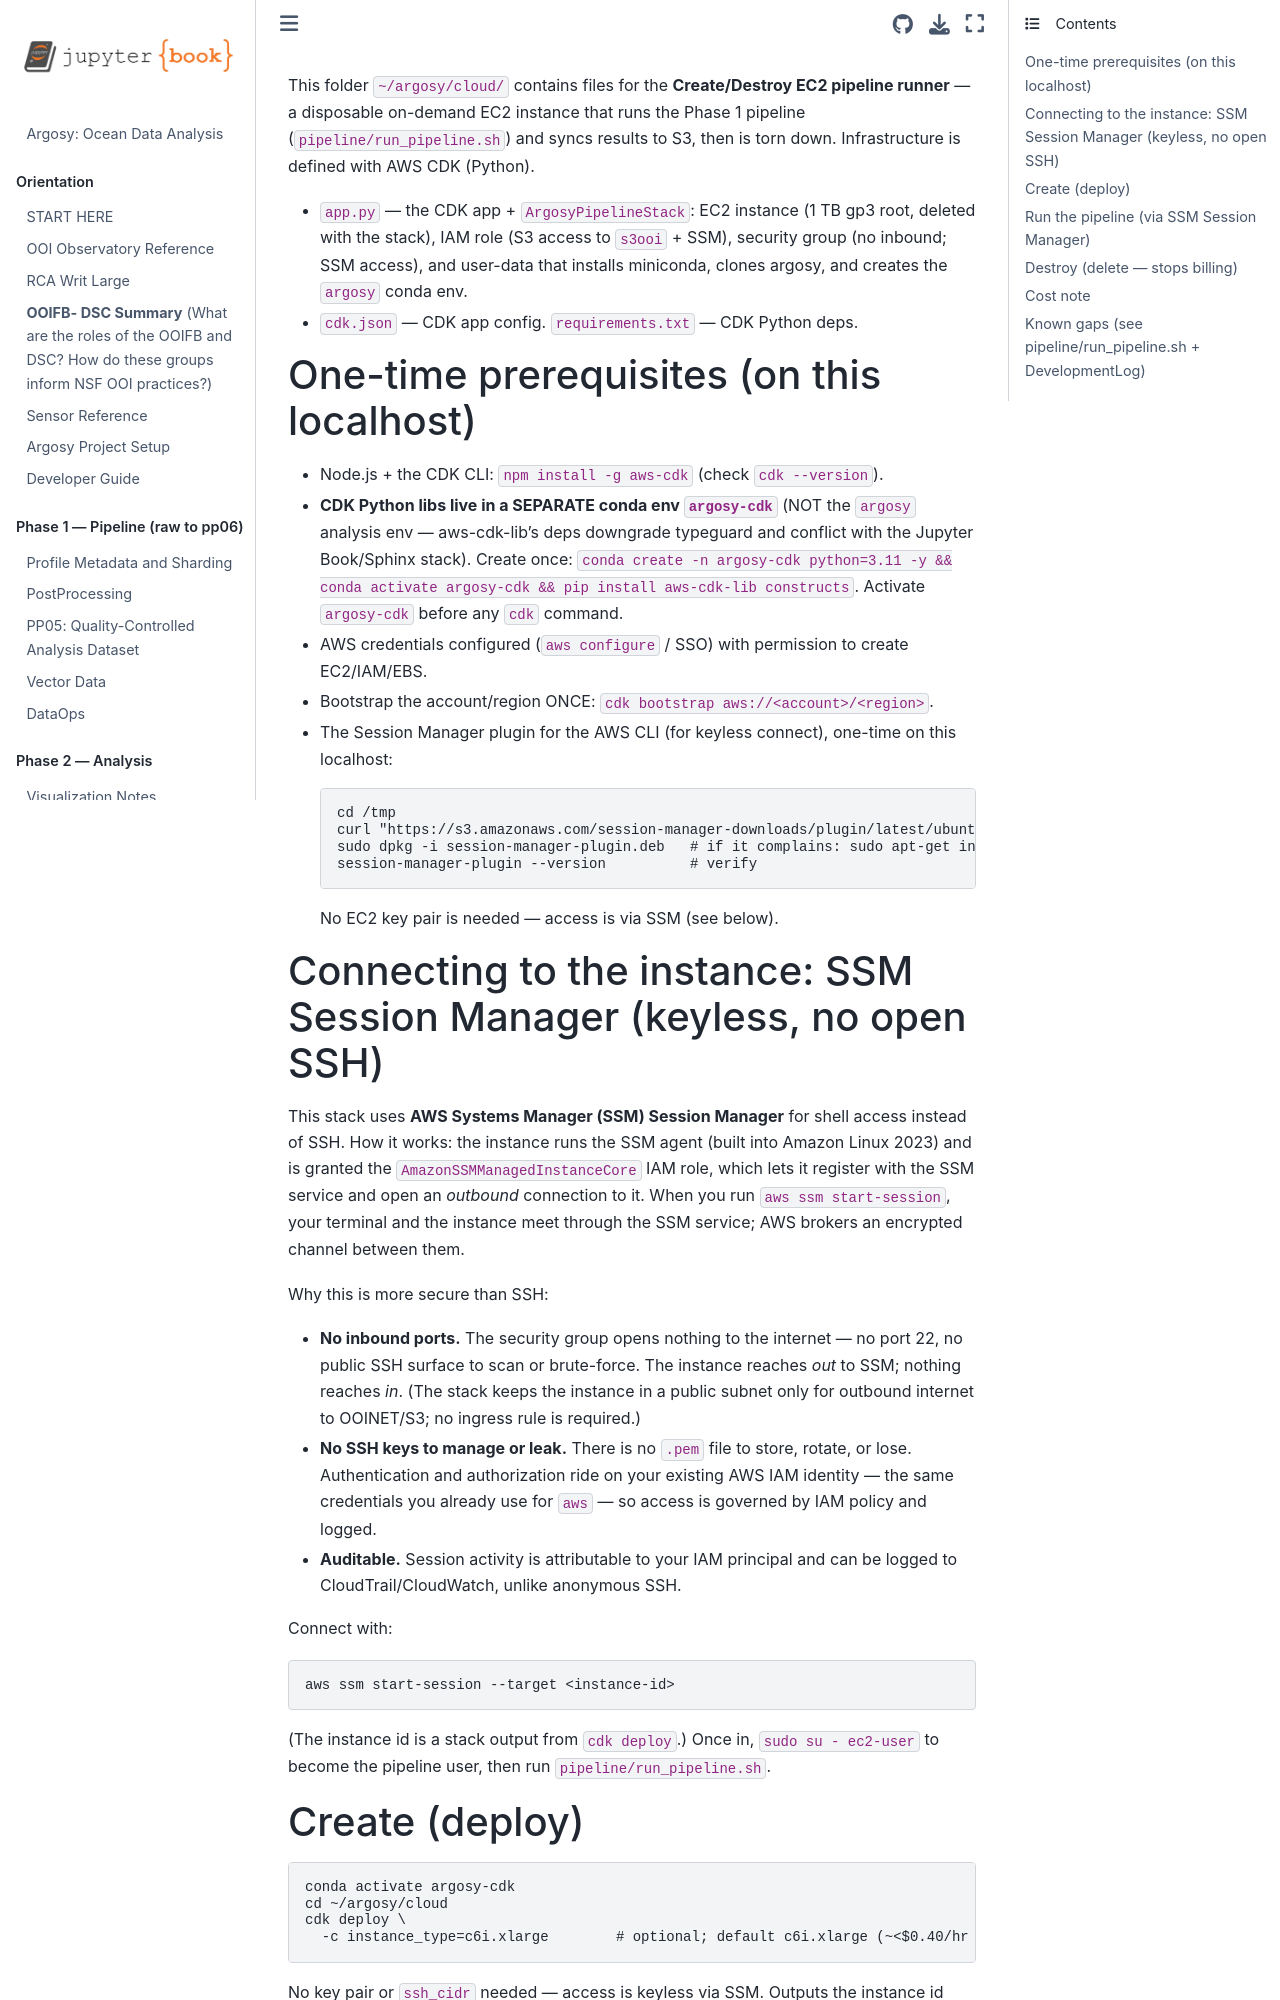

repository: robfatland/argosy · page: cloud/README.html · generator: jekyll

This folder `~/argosy/cloud/` contains files for the **Create/Destroy EC2 pipeline runner** —
a disposable on-demand EC2 instance that runs the Phase 1 pipeline (`pipeline/run_pipeline.sh`)
and syncs results to S3, then is torn down. Infrastructure is defined with AWS CDK (Python).

- `app.py` — the CDK app + `ArgosyPipelineStack`: EC2 instance (1 TB gp3 root, deleted with
  the stack), IAM role (S3 access to `s3ooi` + SSM), security group (no inbound; SSM access), and
  user-data that installs miniconda, clones argosy, and creates the `argosy` conda env.
- `cdk.json` — CDK app config. `requirements.txt` — CDK Python deps.

## One-time prerequisites (on this localhost)

- Node.js + the CDK CLI: `npm install -g aws-cdk` (check `cdk --version`).
- **CDK Python libs live in a SEPARATE conda env `argosy-cdk`** (NOT the `argosy` analysis env —
  aws-cdk-lib's deps downgrade typeguard and conflict with the Jupyter Book/Sphinx stack). Create once:
  `conda create -n argosy-cdk python=3.11 -y && conda activate argosy-cdk && pip install aws-cdk-lib constructs`.
  Activate `argosy-cdk` before any `cdk` command.
- AWS credentials configured (`aws configure` / SSO) with permission to create EC2/IAM/EBS.
- Bootstrap the account/region ONCE: `cdk bootstrap aws://<account>/<region>`.
- The Session Manager plugin for the AWS CLI (for keyless connect), one-time on this localhost:
  ```bash
  cd /tmp
  curl "https://s3.amazonaws.com/session-manager-downloads/plugin/latest/ubuntu_64bit/session-manager-plugin.deb" -o session-manager-plugin.deb
  sudo dpkg -i session-manager-plugin.deb   # if it complains: sudo apt-get install -f
  session-manager-plugin --version          # verify
  ```
  No EC2 key pair is needed — access is via SSM (see below).
